Run: headless pygame with SDL's dummy video driver; simulated clock (each Clock.tick advances the game by its frame time, no real sleeping); random seed 0; keys injected as events and as key.get_pressed() state; no mouse input.
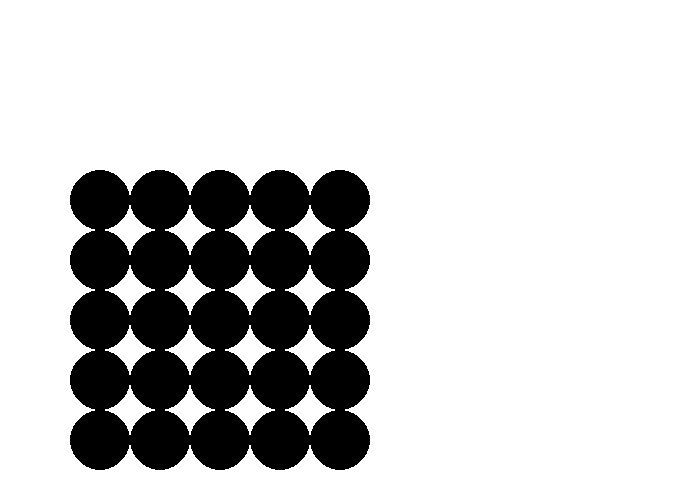
Frame 1 of 4 · flips 1–60 · no input
Frame 2 of 4 · flips 61–180 · tapped SPACE, RETURN · held RIGHT (→), D · screen unchanged from frame 1, image omitted
Frame 3 of 4 · flips 181–300 · held DOWN (↓), S · screen unchanged from frame 2, image omitted
Frame 4 of 4 · flips 301–420 · held LEFT (←), A, UP (↑), W · screen unchanged from frame 3, image omitted

The pygame program that drew these frames:

import pygame

Black = (0,0,0)
White = (255,255,255)
pygame.init()
size = (700, 500)
screen = pygame.display.set_mode(size)
pygame.display.set_caption("my game")
done = False


while not done:
    for event in pygame.event.get():
        if event.type == pygame.QUIT:
            done = True
    
    screen.fill(White)
    for i in range(100,341,60):
        for j in range(200,441,60):
            pygame.draw.circle(screen,Black,(i,j),30)

    pygame.display.flip()
    
pygame.quit()
            
